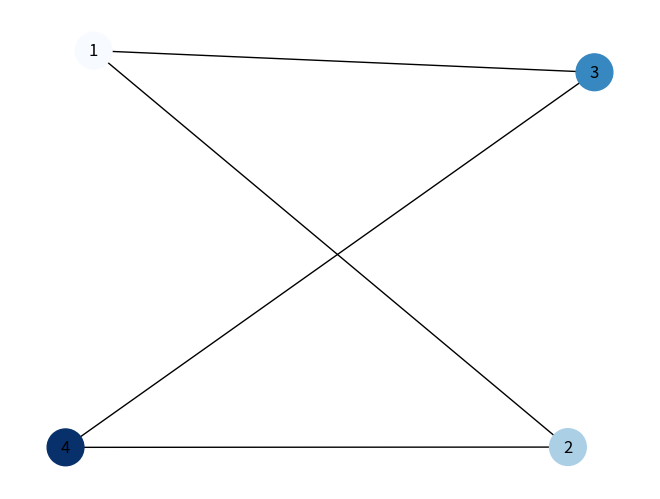

The matplotlib source for this figure:
import matplotlib.pyplot as plt
import networkx as nx

# Criar um grafo simples
G = nx.Graph()
G.add_edges_from([(1, 2), (1, 3), (2, 4), (3, 4)])

# Atribuir cores aos vértices
node_colors = [1, 2, 3, 4]

# Desenhar o grafo
pos = nx.spring_layout(G)  # Posicionamento dos vértices
nx.draw(G, pos, with_labels=True, node_color=node_colors, cmap=plt.cm.Blues, node_size=700)

# Exibir o gráfico
plt.show()


def print_colored_graph_from_dict(dict):
    G = nx.Graph()
    G.add_edges_from([(1, 2), (1, 3), (2, 4), (3, 4)])

    # Atribuir cores aos vértices
    node_colors = [1, 2, 3, 4]

    # Desenhar o grafo
    pos = nx.spring_layout(G)  # Posicionamento dos vértices
    nx.draw(G, pos, with_labels=True, node_color=node_colors, cmap=plt.cm.Blues, node_size=700)

    # Exibir o gráfico
    plt.show()
    
